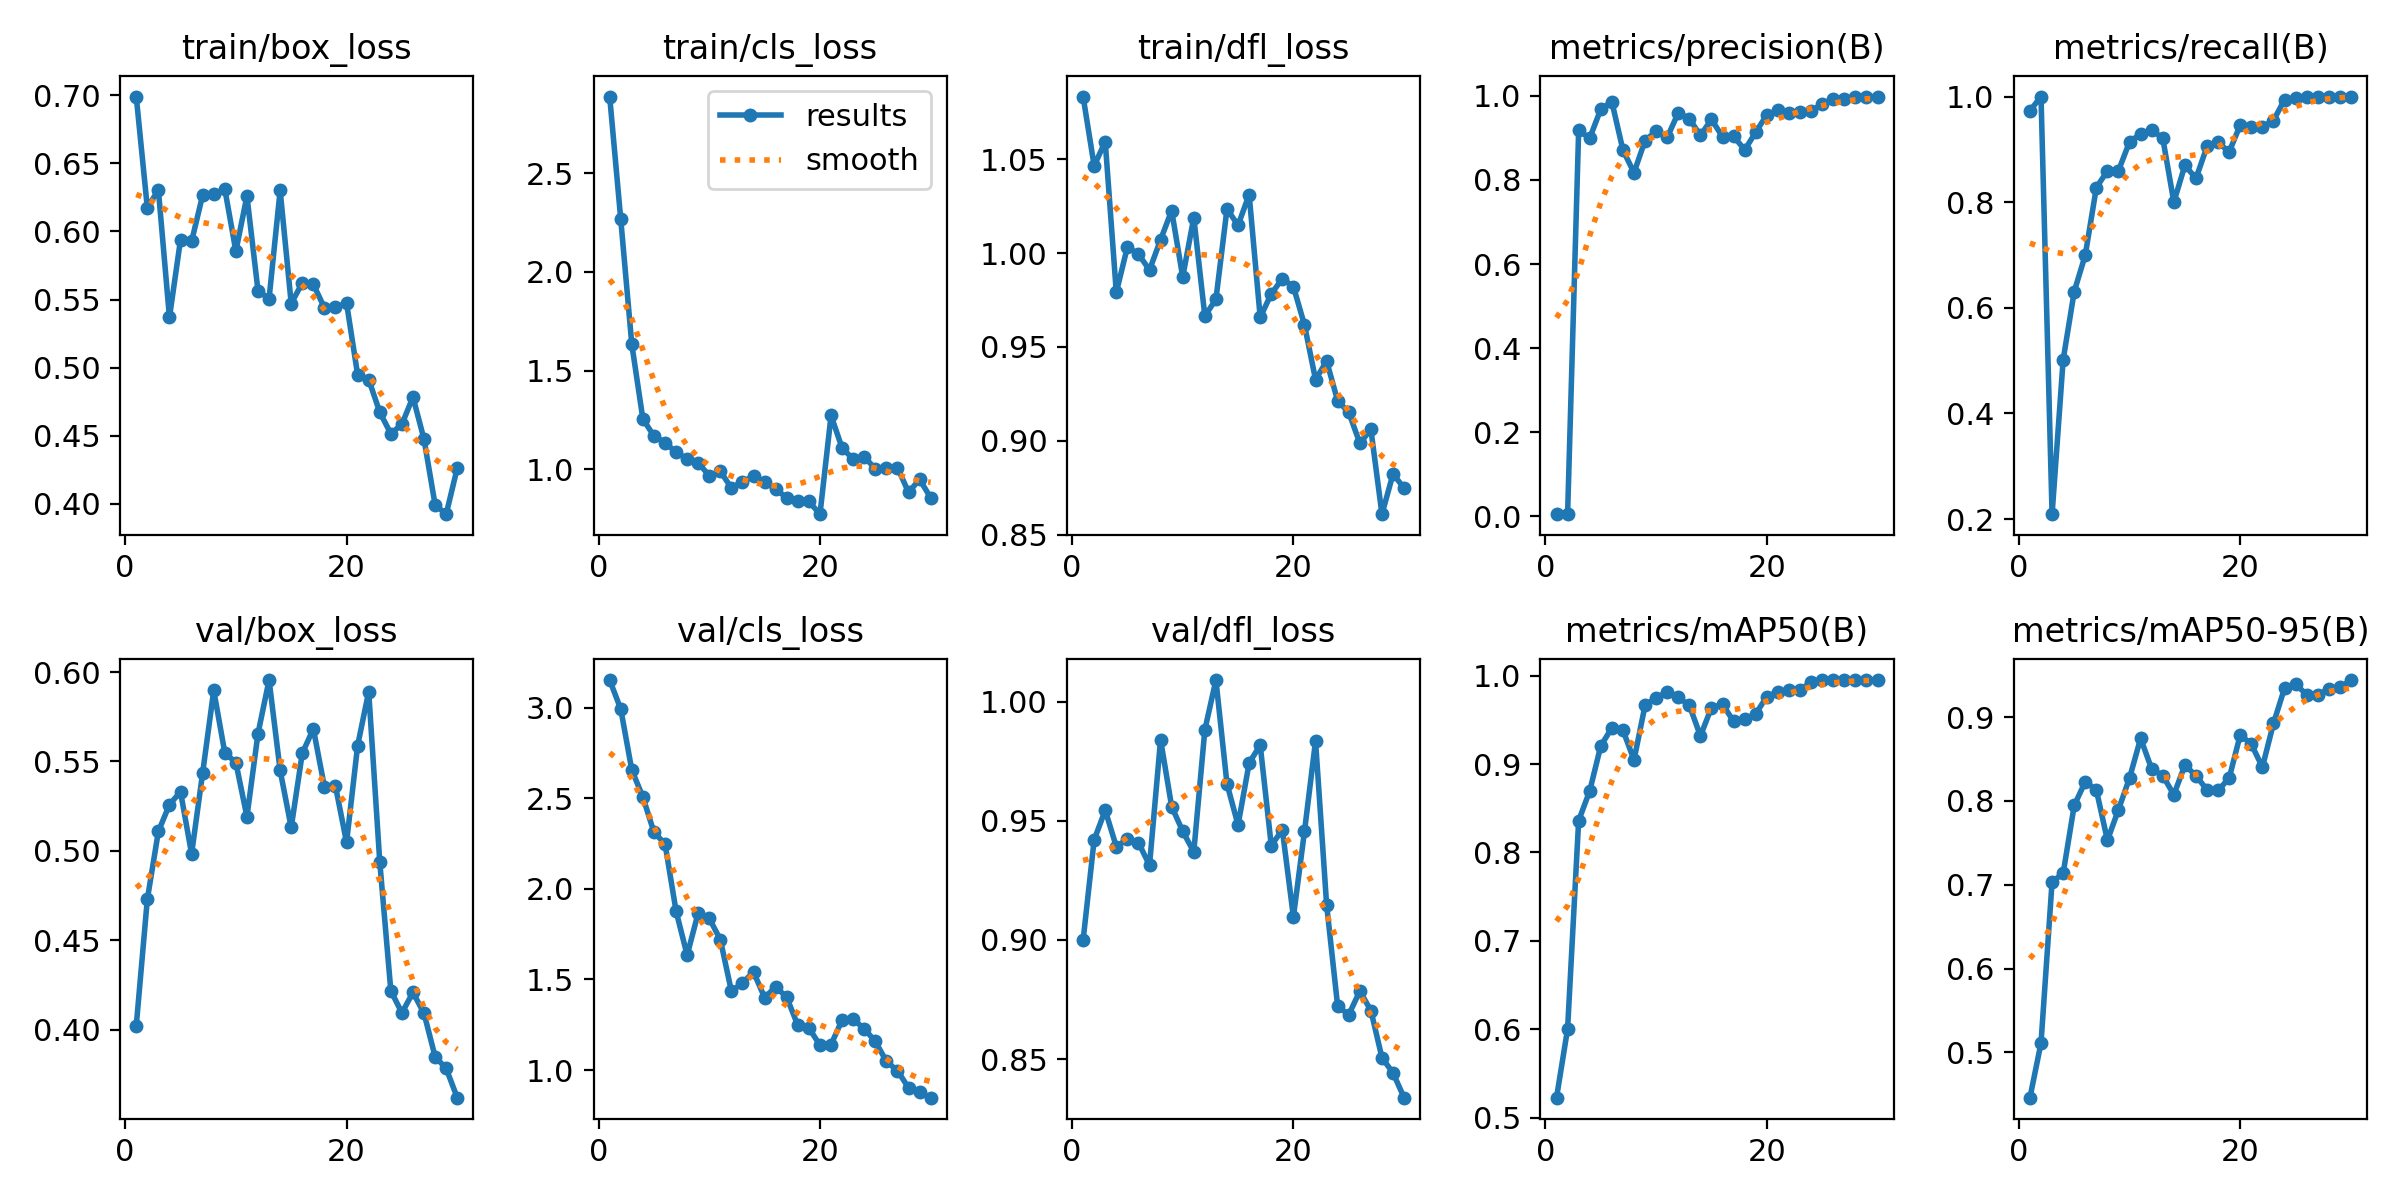

The data file committed next to this chart (first rows):
epoch, time, train/box_loss, train/cls_loss, train/dfl_loss, metrics/precision(B), metrics/recall(B), metrics/mAP50(B), metrics/mAP50-95(B), val/box_loss, val/cls_loss, val/dfl_loss, lr/pg0, lr/pg1, lr/pg2
1, 63.45, 0.6991, 2.89, 1.083, 0.00529, 0.973, 0.5226, 0.4459, 0.4021, 3.153, 0.8999, 8.335e-05, 8.335e-05, 8.335e-05
2, 121.9, 0.6175, 2.268, 1.046, 0.00522, 1, 0.6003, 0.5111, 0.4728, 2.993, 0.942, 0.0001773, 0.0001773, 0.0001773
3, 181.3, 0.6305, 1.633, 1.059, 0.9175, 0.2093, 0.836, 0.7035, 0.5109, 2.656, 0.9545, 0.0002647, 0.0002647, 0.0002647
4, 240.5, 0.5368, 1.255, 0.979, 0.8994, 0.5016, 0.8696, 0.7136, 0.5259, 2.507, 0.9392, 0.0003455, 0.0003455, 0.0003455
5, 299.2, 0.5939, 1.168, 1.003, 0.9682, 0.6308, 0.9207, 0.7947, 0.5331, 2.313, 0.9423, 0.0004196, 0.0004196, 0.0004196
6, 359.7, 0.5927, 1.135, 0.9994, 0.9857, 0.7001, 0.9408, 0.8231, 0.4984, 2.249, 0.9409, 0.0004872, 0.0004872, 0.0004872
7, 434.9, 0.6267, 1.086, 0.9909, 0.871, 0.8277, 0.9383, 0.813, 0.5436, 1.877, 0.9314, 0.0005481, 0.0005481, 0.0005481
8, 512.7, 0.6274, 1.052, 1.007, 0.8172, 0.8593, 0.9046, 0.7531, 0.5898, 1.634, 0.984, 0.0006025, 0.0006025, 0.0006025
9, 588.6, 0.6312, 1.033, 1.023, 0.8937, 0.8598, 0.9665, 0.7898, 0.5549, 1.868, 0.956, 0.0006503, 0.0006503, 0.0006503
10, 672.9, 0.5855, 0.9662, 0.9873, 0.9159, 0.9143, 0.975, 0.8275, 0.5494, 1.837, 0.9456, 0.0006914, 0.0006914, 0.0006914
11, 755.7, 0.626, 0.9891, 1.019, 0.901, 0.9293, 0.9812, 0.8748, 0.5192, 1.72, 0.937, 0.000726, 0.000726, 0.000726
12, 836.8, 0.5564, 0.9043, 0.9665, 0.9596, 0.9366, 0.9753, 0.8381, 0.5656, 1.434, 0.9882, 0.0007539, 0.0007539, 0.0007539
13, 922.8, 0.5506, 0.9367, 0.9753, 0.9455, 0.921, 0.9665, 0.8303, 0.5956, 1.482, 1.009, 0.0007753, 0.0007753, 0.0007753
14, 998.3, 0.6301, 0.9644, 1.023, 0.9057, 0.8001, 0.9318, 0.8074, 0.545, 1.541, 0.9655, 0.00079, 0.00079, 0.00079
15, 1072, 0.547, 0.937, 1.015, 0.944, 0.8699, 0.9638, 0.8429, 0.5131, 1.399, 0.9482, 0.0007982, 0.0007982, 0.0007982
16, 1146, 0.5622, 0.899, 1.031, 0.9022, 0.845, 0.9676, 0.8301, 0.5546, 1.46, 0.9742, 0.0007997, 0.0007997, 0.0007997
17, 1221, 0.5611, 0.8541, 0.9657, 0.9036, 0.9055, 0.9482, 0.8133, 0.5683, 1.401, 0.9818, 0.0007868, 0.0007868, 0.0007868
18, 1294, 0.5439, 0.8392, 0.9783, 0.8715, 0.913, 0.9506, 0.8126, 0.5358, 1.246, 0.9396, 0.0007318, 0.0007318, 0.0007318
19, 1366, 0.5443, 0.8363, 0.9863, 0.9133, 0.8953, 0.9568, 0.8274, 0.5362, 1.232, 0.9462, 0.0006768, 0.0006768, 0.0006768
20, 1438, 0.5474, 0.7719, 0.9821, 0.955, 0.9463, 0.9763, 0.879, 0.5047, 1.137, 0.9097, 0.0006218, 0.0006218, 0.0006218
21, 1510, 0.4947, 1.272, 0.9617, 0.965, 0.9428, 0.9817, 0.8678, 0.5589, 1.14, 0.9455, 0.0005668, 0.0005668, 0.0005668
22, 1582, 0.4912, 1.107, 0.9326, 0.96, 0.9428, 0.9835, 0.8404, 0.5891, 1.277, 0.9836, 0.0005118, 0.0005118, 0.0005118
23, 1654, 0.4673, 1.051, 0.9425, 0.9609, 0.9545, 0.9832, 0.8926, 0.4938, 1.281, 0.9148, 0.0004568, 0.0004568, 0.0004568
24, 1735, 0.4514, 1.063, 0.9213, 0.9639, 0.9943, 0.9933, 0.9346, 0.4217, 1.227, 0.8721, 0.0004017, 0.0004017, 0.0004017
25, 1818, 0.4584, 1.002, 0.9152, 0.9804, 0.9967, 0.9945, 0.9395, 0.4093, 1.158, 0.8686, 0.0003467, 0.0003467, 0.0003467
26, 1900, 0.4783, 1.006, 0.8988, 0.993, 1, 0.995, 0.9268, 0.4208, 1.048, 0.8786, 0.0002917, 0.0002917, 0.0002917
27, 1981, 0.4472, 1.008, 0.9061, 0.9934, 1, 0.995, 0.926, 0.409, 0.9962, 0.8704, 0.0002367, 0.0002367, 0.0002367
28, 2061, 0.3992, 0.8828, 0.861, 0.9961, 1, 0.995, 0.9342, 0.3848, 0.9019, 0.8506, 0.0001817, 0.0001817, 0.0001817
29, 2141, 0.3923, 0.9485, 0.8824, 0.9976, 1, 0.995, 0.9355, 0.3782, 0.8764, 0.8442, 0.0001267, 0.0001267, 0.0001267
30, 2220, 0.4262, 0.8549, 0.8749, 0.9982, 1, 0.995, 0.9443, 0.3619, 0.8474, 0.8338, 7.1681e-05, 7.1681e-05, 7.1681e-05
